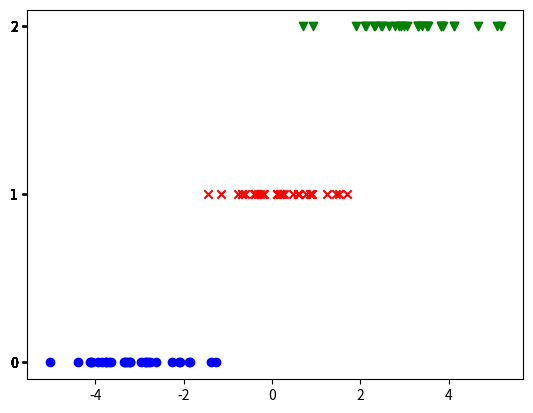

Generate this figure with matplotlib: (Note: this script raises an exception after producing the figure.)
import numpy as np
import matplotlib.pyplot as plt

np.random.seed(1)


def generate_data(sample_size=90, n_class=3):
    x = (np.random.normal(size=(sample_size // n_class, n_class))
         + np.linspace(-3., 3., n_class)).flatten()
    y = np.broadcast_to(np.arange(n_class),
                        (sample_size // n_class, n_class)).flatten()
    return x, y


def solve_LSPC(x, y, width, n_class=3, regurater=10.):
     """最小二乗確率的分類を解く
     Arg:
          x(ndarray(float)) サンプルのx座標 shape=90
          y(ndarray(int)) クラス(0,1,2)のどれか shape=90
          width(float) ガウス幅
          n_class(int) クラス数←既知として進める。
          ragurater(float) 正則化係数

     Return:
          theta(ndarray) 分類結果の係数行列
     """
     sample_size = len(x)
     Phi = np.exp(-(x[:] - x[:,None])**2 / (2 * width ** 2))
     y0 = np.where(y==0, 1, 0)
     y1 = np.where(y==1, 1, 0)
     y2 = np.where(y==2, 1, 0)
     Pi = np.array([y0,y1,y2]).T
     Theta = np.linalg.solve((Phi.T.dot(Phi)+regurater*np.eye(sample_size)), Phi.T.dot(Pi))
     return Theta

x,y = generate_data()
plt.clf()
plt.scatter(x[y==0], y[y==0], c='blue', marker="o", label="class:0")
plt.scatter(x[y==1], y[y==1], c='red', marker="x", label="class:1")
plt.scatter(x[y==2], y[y==2], c='green', marker="v", label="class:2")
ylabels=[int(0),int(1),int(2)]
plt.yticks(y, ylabels)
plt.legend()
plt.savefig("train_sample.png")
plt.show()

h = 1.
theta = solve_LSPC(x, y, h)

X = np.linspace(-5., 5., num=100)
K = np.exp(-(x - X[:, None]) ** 2 / (2 * h ** 2))
plt.clf()
plt.xlim(-5, 5)
plt.ylim(-.3, 1.5)
logit = K.dot(theta)
print(logit.shape)
zeros_mat = np.zeros_like(logit)
unnormalized_prob = np.maximum(zeros_mat, logit)
prob = unnormalized_prob / unnormalized_prob.sum(1, keepdims=True)

plt.plot(X, prob[:, 0], c='blue', label="probability-class: 1")
plt.plot(X, prob[:, 1], c='red' ,label="probability-class: 2")
plt.plot(X, prob[:, 2], c='green', label="probability-class: 3")
plt.scatter(x[y == 0], -.1 * np.ones(len(x) // 3), c='blue', marker='o')
plt.scatter(x[y == 1], -.2 * np.ones(len(x) // 3), c='red', marker='x')
plt.scatter(x[y == 2], -.1 * np.ones(len(x) // 3), c='green', marker='v')
plt.legend()
plt.savefig("LSPC.png")
plt.show()